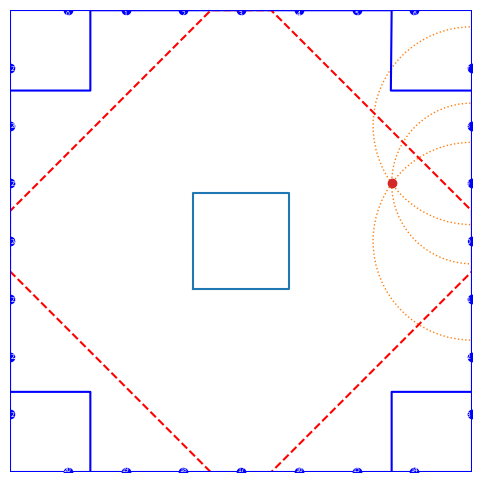

Source code (Python):
from math import *
import matplotlib.pyplot as plt
import matplotlib.patches as patches


def get_intersections(x0, y0, r0, x1, y1, r1):
    d=sqrt((x1-x0)**2 + (y1-y0)**2)
    if d > r0 + r1 :
        return [[-1,-1],[-1,-1]]
    if d < abs(r0-r1):
        return [[-1,-1],[-1,-1]]
    if d == 0 and r0 == r1:
        return [[-1,-1],[-1,-1]]
    else:
        a=(r0**2-r1**2+d**2)/(2*d)
        h=sqrt(r0**2-a**2)
        x2=x0+a*(x1-x0)/d   
        y2=y0+a*(y1-y0)/d   
        x3=x2+h*(y1-y0)/d     
        y3=y2-h*(x1-x0)/d 
        x4=x2-h*(y1-y0)/d
        y4=y2+h*(x1-x0)/d
        return ([[x3, y3], [x4, y4]])


# calculates the distance of the marker from the robot
def calculate_distance(theta,psi,r, num):
	h = (r*cos(radians(90-theta)))
	#z = (r*cos(radians(theta)))
	#x = (h*cos(radians(90-psi)))
	#y = (h*sin(radians(90-psi)))
	#print("x:",x,end = ', ')
	#print("y:",y,end = ', ')
	#print("z:",z)
	return h


# lists of positions
marker_list = [[0,718.75,5750],[1,1437.5,5750],[2,2156.25,5750],[3,2875,5750],[4,3593.75,5750],[5,4312.5,5750],[6,5031.25,5750],[7,5750,5031.25],[8,5750,4312.5],[9,5750,3593.75],[10,5750,2875],[11,5750,2156.25],[12,5750,1437.5],[13,5750,718.75],[14,5031.25,0],[15,4312.5,0],[16,3593.75,0],[17,2875,0],[18,2156.25,0],[19,1437.5,0],[20,718.75,0],[21,0,718.75],[22,0,1437.5],[23,0,2156.25],[24,0,2875],[25,0,3593.75],[26,0,4312.5],[27,0,5031.25]]
central_box = [[2275,2275],[2275,3475],[3475,3475],[3475,2275],[2275,2275]]
arena_border = [[0,0],[0,5750],[5750,5750],[5750,0],[0,0]]
can_list = [[2875,33.5],[33.5,2875],[2875,5716.5],[5716.5,2875],[900,900],[4850,900],[4850,4850],[900,4850],[1135,2875],[2875,1135],[4615,2875],[2875,4615]]
point_zone = [[2500,0],[3250,0],[5750,2500],[5750,3250],[3250,5750],[2500,5750],[0,3250],[0,2500],[2500,0]]
start_boxes = [[0,1000],[1000,1000],[1000,0],[4750,0],[4750,1000],[5750,1000],[5750,4750],[4740,4750],[4750,5750],[1000,5750],[1000,4750],[0,4750],[0,1000]]
marker_list = [[0,718.75,5750],[1,1437.5,5750],[2,2156.25,5750],[3,2875,5750],[4,3593.75,5750],[5,4312.5,5750],[6,5031.25,5750],[7,5750,5031.25],[8,5750,4312.5],[9,5750,3593.75],[10,5750,2875],[11,5750,2156.25],[12,5750,1437.5],[13,5750,718.75],[14,5031.25,0],[15,4312.5,0],[16,3593.75,0],[17,2875,0],[18,2156.25,0],[19,1437.5,0],[20,718.75,0],[21,0,718.75],[22,0,1437.5],[23,0,2156.25],[24,0,2875],[25,0,3593.75],[26,0,4312.5],[27,0,5031.25]]


# inputs from robot camera in degrees and mm
# list of markers seen by camera, in order theta, psi, r, marker number
seen_markers = [[90,90-35.678,1231.1,8],[90,90,1000,9], [90,90+35.678,1231.1,10]]



plt.rcParams["figure.figsize"] = (6,6)
plt.xlim(0,5750)
plt.ylim(0,5750)
plt.gca().set_aspect('equal')
x = []
y = []
for i in range(len(start_boxes)):
	x.append(start_boxes[i][0])
	y.append(start_boxes[i][1])
plt.plot(x,y,'b')

x = []
y = []
for i in range(len(central_box)):
	x.append(central_box[i][0])
	y.append(central_box[i][1])
plt.plot(x,y)
x = []
y = []
for i in range(len(point_zone)):
	x.append(point_zone[i][0])
	y.append(point_zone[i][1])
plt.plot(x,y, linestyle='--', color = 'r')
x = []
y = []
for i in range(len(arena_border)):
	x.append(arena_border[i][0])
	y.append(arena_border[i][1])
plt.plot(x,y,'b')
x = []
y = []
for i in range(len(marker_list)):
	x.append(marker_list[i][1])
	y.append(marker_list[i][2])
plt.scatter(x,y,color='b')
for i in range(len(x)):
	if i<7:
		plt.text(x[i], y[i]-40, str(i), horizontalalignment='center', verticalalignment='center', fontsize = 5, color='w')
	elif 6<i<14:
		plt.text(x[i]-60, y[i], str(i), horizontalalignment='center', verticalalignment='center', fontsize = 5, color='w')
	elif 13<i<21:
		plt.text(x[i], y[i]+40, str(i), horizontalalignment='center', verticalalignment='center', fontsize = 5, color='w')
	elif 20<i<28:
		plt.text(x[i]+60, y[i], str(i), horizontalalignment='center', verticalalignment='center', fontsize = 5, color='w')
	else:
		plt.text(x[i], y[i], str(i), horizontalalignment='center', verticalalignment='center', fontsize = 5, color='w')

circles = []
for i in seen_markers:
	point = calculate_distance(i[0],i[1],i[2], i[3])
	circles.append([marker_list[i[3]][1],marker_list[i[3]][2],point])
	plt.gca().add_patch(patches.Circle((marker_list[i[3]][1],marker_list[i[3]][2]),point, fill = False, linestyle=':',color = 'C1'))

valid_points = [[],[]]
for i in range(len(circles)):
	if i +1 != len(circles):
		a= i+1
	else:
		a = 0
	points = get_intersections(circles[i][0],circles[i][1],circles[i][2], circles[a][0],circles[a][1],circles[a][2])
	for i in points:
		if 0<i[0]<5750 and 0<i[1]<5750:
			valid_points[0].append(i[0])
			valid_points[1].append(i[1])

avg_x = sum(valid_points[0]) / len(valid_points[0])
avg_y = sum(valid_points[1]) / len(valid_points[1])
plt.scatter(avg_x,avg_y, color = 'C3')# location
plt.axis("off")

plt.savefig(fname = 'figure.png', dpi = 300, transparent = True)